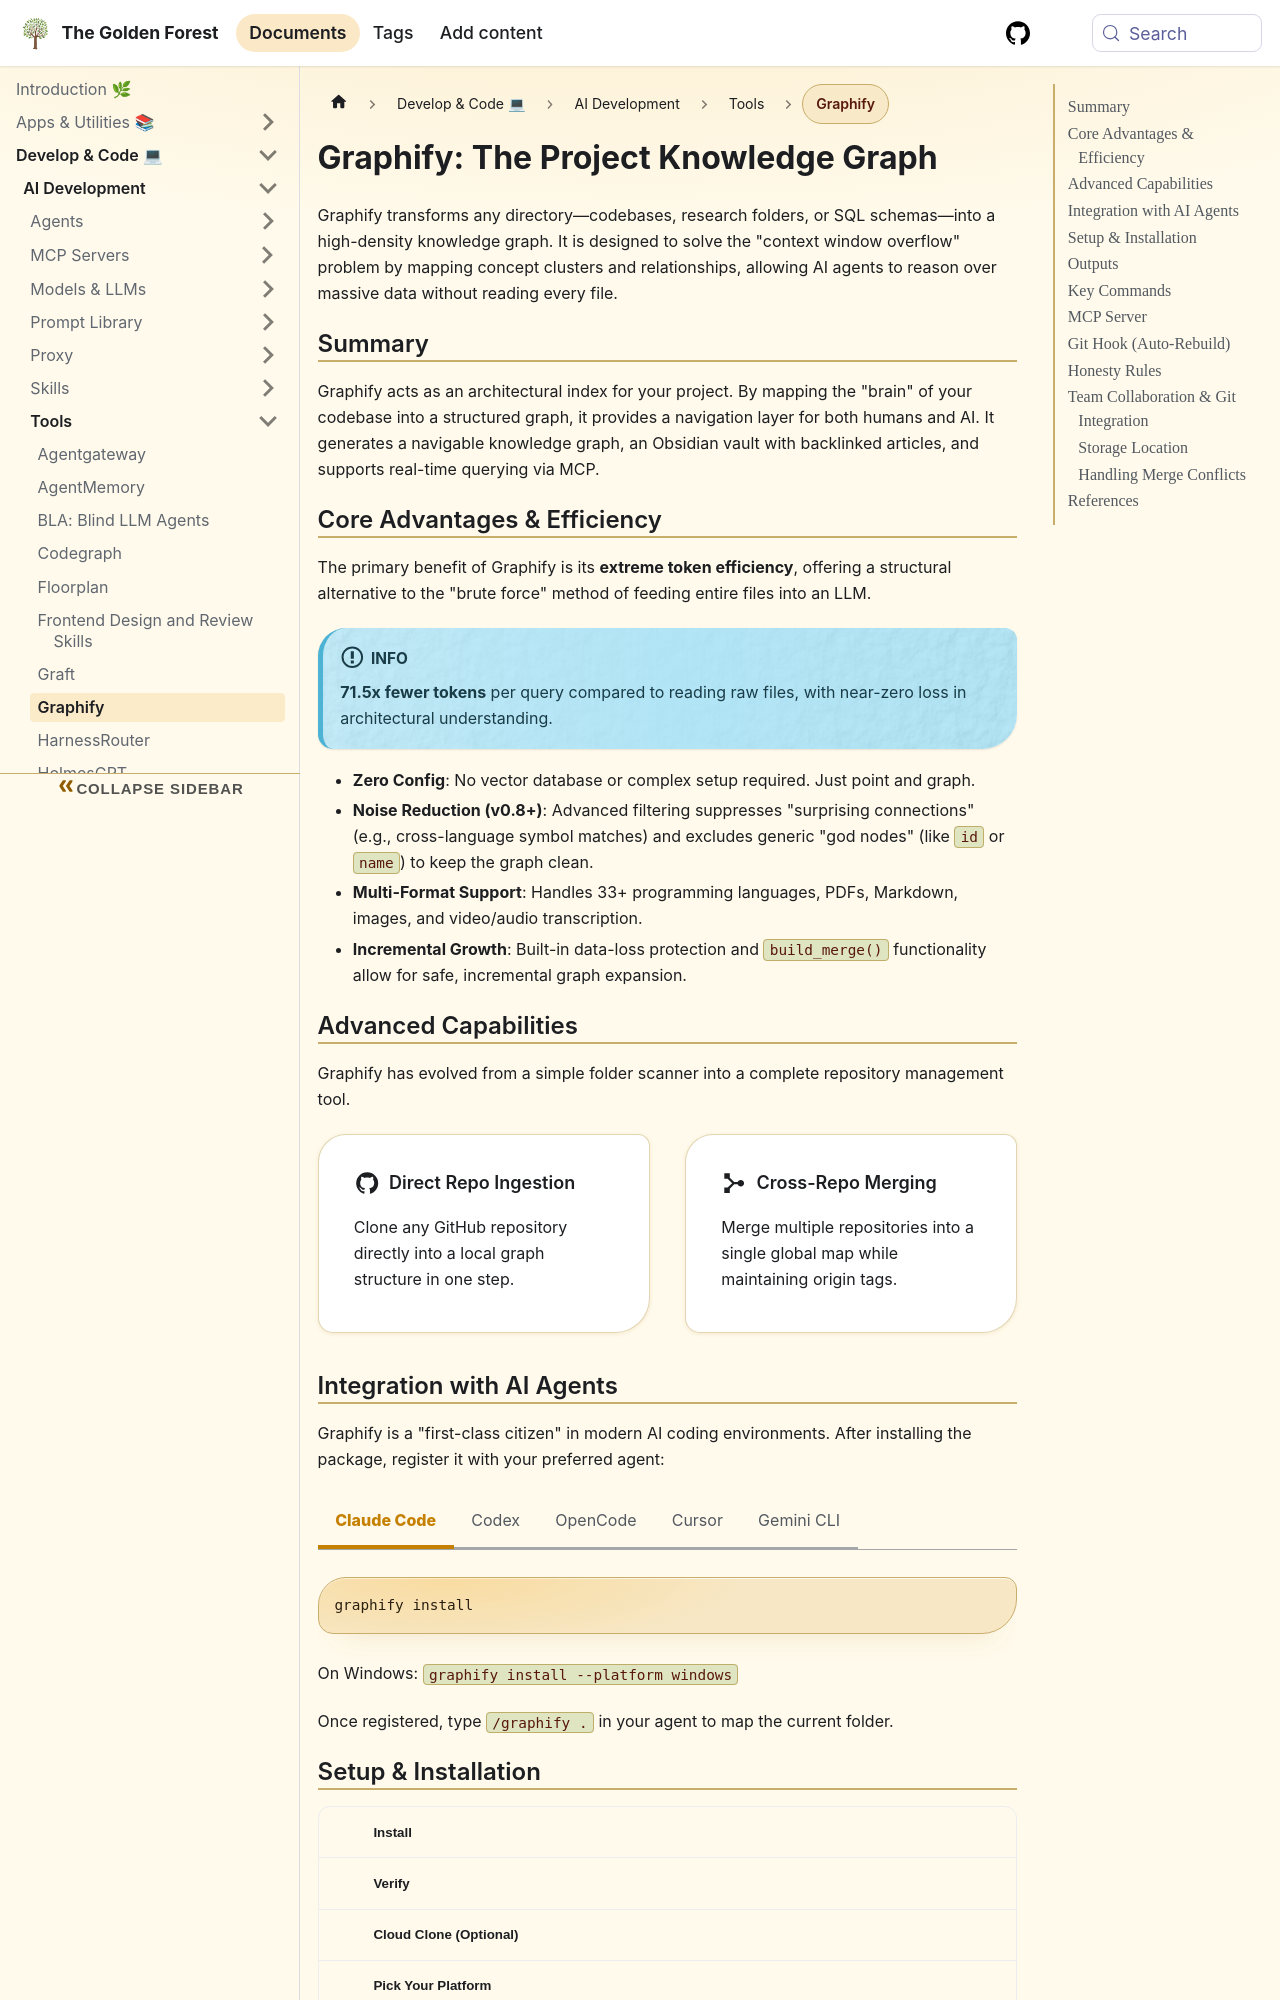

repository: sdelrio/golden-forest · page: pr-preview/pr-388/docs/Develop-Code/AI-Development/Tools/graphify/index.html · generator: docusaurus

---
title: "Graphify"
description: "Transform any folder or repository into a navigable knowledge graph with 71.5x token efficiency and MCP support."
tags: [ai, tooling, mcp, obsidian]
---

import Tabs from '@theme/Tabs';
import TabItem from '@theme/TabItem';
import Card from '@site/src/components/Card/Card';
import CardGroup from '@site/src/components/Card/CardGroup';
import Accordion from '@site/src/components/Accordion/Accordion';
import AccordionGroup from '@site/src/components/Accordion/AccordionGroup';
import Steps from '@site/src/components/Steps/Steps';
import CodeGroup from '@site/src/components/CodeGroup/CodeGroup';

# Graphify: The Project Knowledge Graph

Graphify transforms any directory—codebases, research folders, or SQL schemas—into a high-density knowledge graph. It is designed to solve the "context window overflow" problem by mapping concept clusters and relationships, allowing AI agents to reason over massive data without reading every file.

## Summary

Graphify acts as an architectural index for your project. By mapping the "brain" of your codebase into a structured graph, it provides a navigation layer for both humans and AI. It generates a navigable knowledge graph, an Obsidian vault with backlinked articles, and supports real-time querying via MCP.

## Core Advantages & Efficiency

The primary benefit of Graphify is its **extreme token efficiency**, offering a structural alternative to the "brute force" method of feeding entire files into an LLM.

:::info
**71.5x fewer tokens** per query compared to reading raw files, with near-zero loss in architectural understanding.
:::

- **Zero Config**: No vector database or complex setup required. Just point and graph.
- **Noise Reduction (v0.8+)**: Advanced filtering suppresses "surprising connections" (e.g., cross-language symbol matches) and excludes generic "god nodes" (like `id` or `name`) to keep the graph clean.
- **Multi-Format Support**: Handles 33+ programming languages, PDFs, Markdown, images, and video/audio transcription.
- **Incremental Growth**: Built-in data-loss protection and `build_merge()` functionality allow for safe, incremental graph expansion.

## Advanced Capabilities

Graphify has evolved from a simple folder scanner into a complete repository management tool.

<CardGroup cols={2}>
  <Card title="Direct Repo Ingestion" icon="mdi:github" href="https://github.com/safishamsi/graphify#full-command-reference">
    Clone any GitHub repository directly into a local graph structure in one step.
  </Card>
  <Card title="Cross-Repo Merging" icon="mdi:merge" href="https://github.com/safishamsi/graphify#full-command-reference">
    Merge multiple repositories into a single global map while maintaining origin tags.
  </Card>
</CardGroup>
